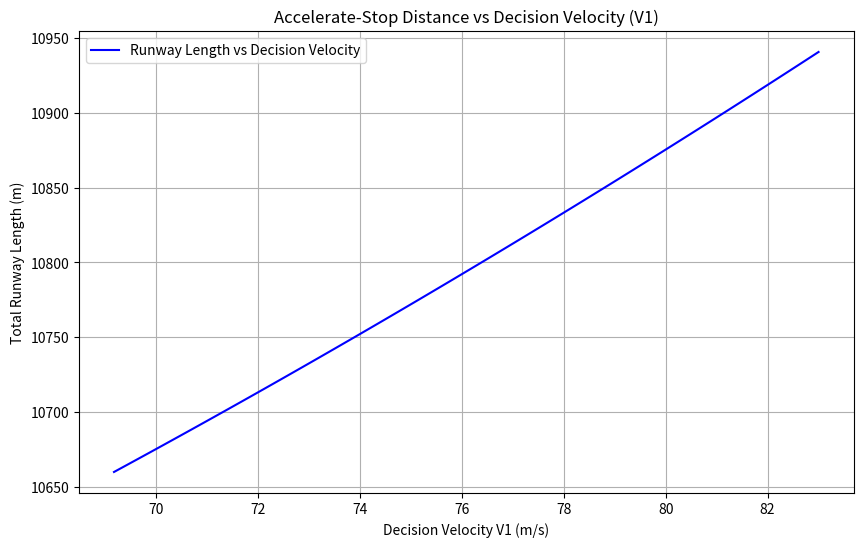

Source code (Python):
import numpy as np
import math
import matplotlib.pyplot as plt

import numpy as np
import matplotlib.pyplot as plt
import math

# Constants
g = 9.81  # Gravity (m/s^2)
T = 620000  # Thrust (N)
W = 229800  # Aircraft weight (N)
Uacc = 0.015  # Friction coefficient during acceleration
Udec = 0.40  # Friction coefficient during deceleration
CD = 0.0233  # Drag coefficient
CL = 0.15  # Lift coefficient
CLmax = 1.24  # Maximum lift coefficient
rho = 1.225  # Air density (kg/m^3)
S = 363.1  # Wing surface area (m^2)

# Compute velocities
Vmin = math.sqrt((2 * W) / (CLmax * rho * S))  # Minimum velocity
VOne = 249 / 3.6
print(Vmin)
Vlof = 1.2 * VOne  # Lift-off velocity (m/s)
V1_range = np.linspace(VOne, Vlof, 100)  # Range of decision velocities (m/s)

# Function to compute acceleration distance
def accel_distance(v1):
    p = g * ((T / W) - Uacc)
    q = (g * ((CD - (Uacc * CL)) * S)) / (2 * W)
    
    return (1 / (2 * q)) * (np.log(p + (q * (v1**2)) / (np.log(p))))

# Function to compute deceleration distance
def decel_distance(v1):
    a_decel = g * Udec  # Deceleration
    return (v1**2) / (2 * a_decel)

# Compute total accelerate-stop distance
total_distance = [accel_distance(v1) + decel_distance(v1) for v1 in V1_range]
print(accel_distance(VOne))

# Plot the graph
plt.figure(figsize=(10, 6))
plt.plot(V1_range, total_distance, label='Runway Length vs Decision Velocity', color='b')
plt.xlabel('Decision Velocity V1 (m/s)')
plt.ylabel('Total Runway Length (m)')
plt.title('Accelerate-Stop Distance vs Decision Velocity (V1)')
plt.grid(True)
plt.legend()
plt.show()
